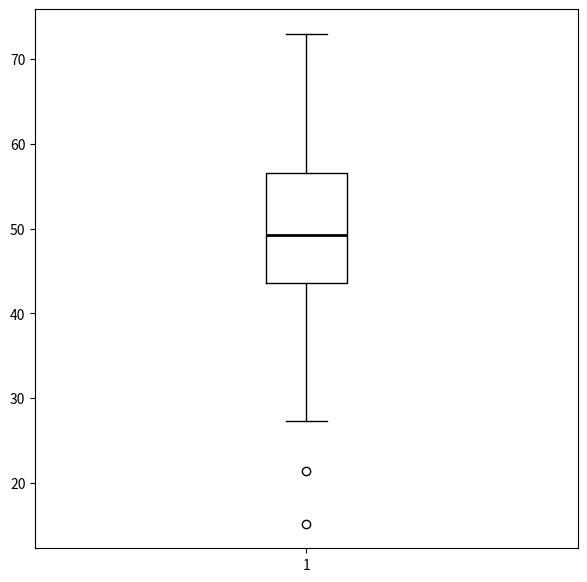

Write the Python code that produced this figure.
# boxplot 4
import matplotlib.pyplot as plt
import numpy as np

n_student = 100
math_score = np.random.normal(loc=50, scale=10, size=(100,))

fig, ax = plt.subplots(figsize=(7, 7))

medianprops = {'linewidth': 2, 'color': 'k'}

ax.boxplot(math_score, medianprops=medianprops)

plt.show()
